6-way image classification set "Tomato_Dataset" from GitHub (DyArdh/Tomato_Dataset); label vocabulary: tomato early blight, tomato leaf mold, tomato spider mites two spotted spider mite, tomato target spot, tomato mosaic virus, tomato healthy.

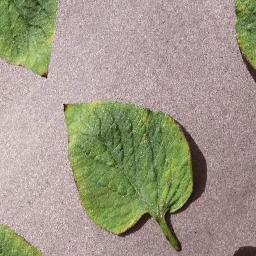
Label: tomato mosaic virus

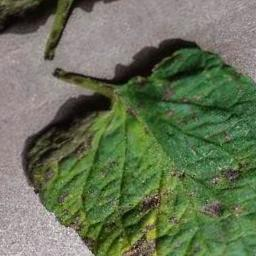
Label: tomato target spot

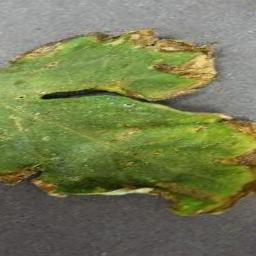
Label: tomato leaf mold

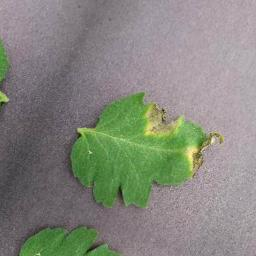
Label: tomato mosaic virus

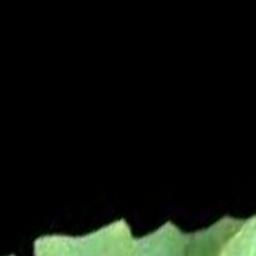
Label: tomato target spot

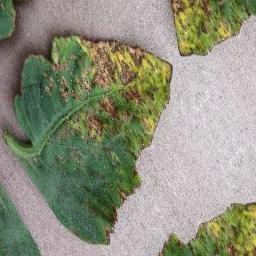
Label: tomato early blight
